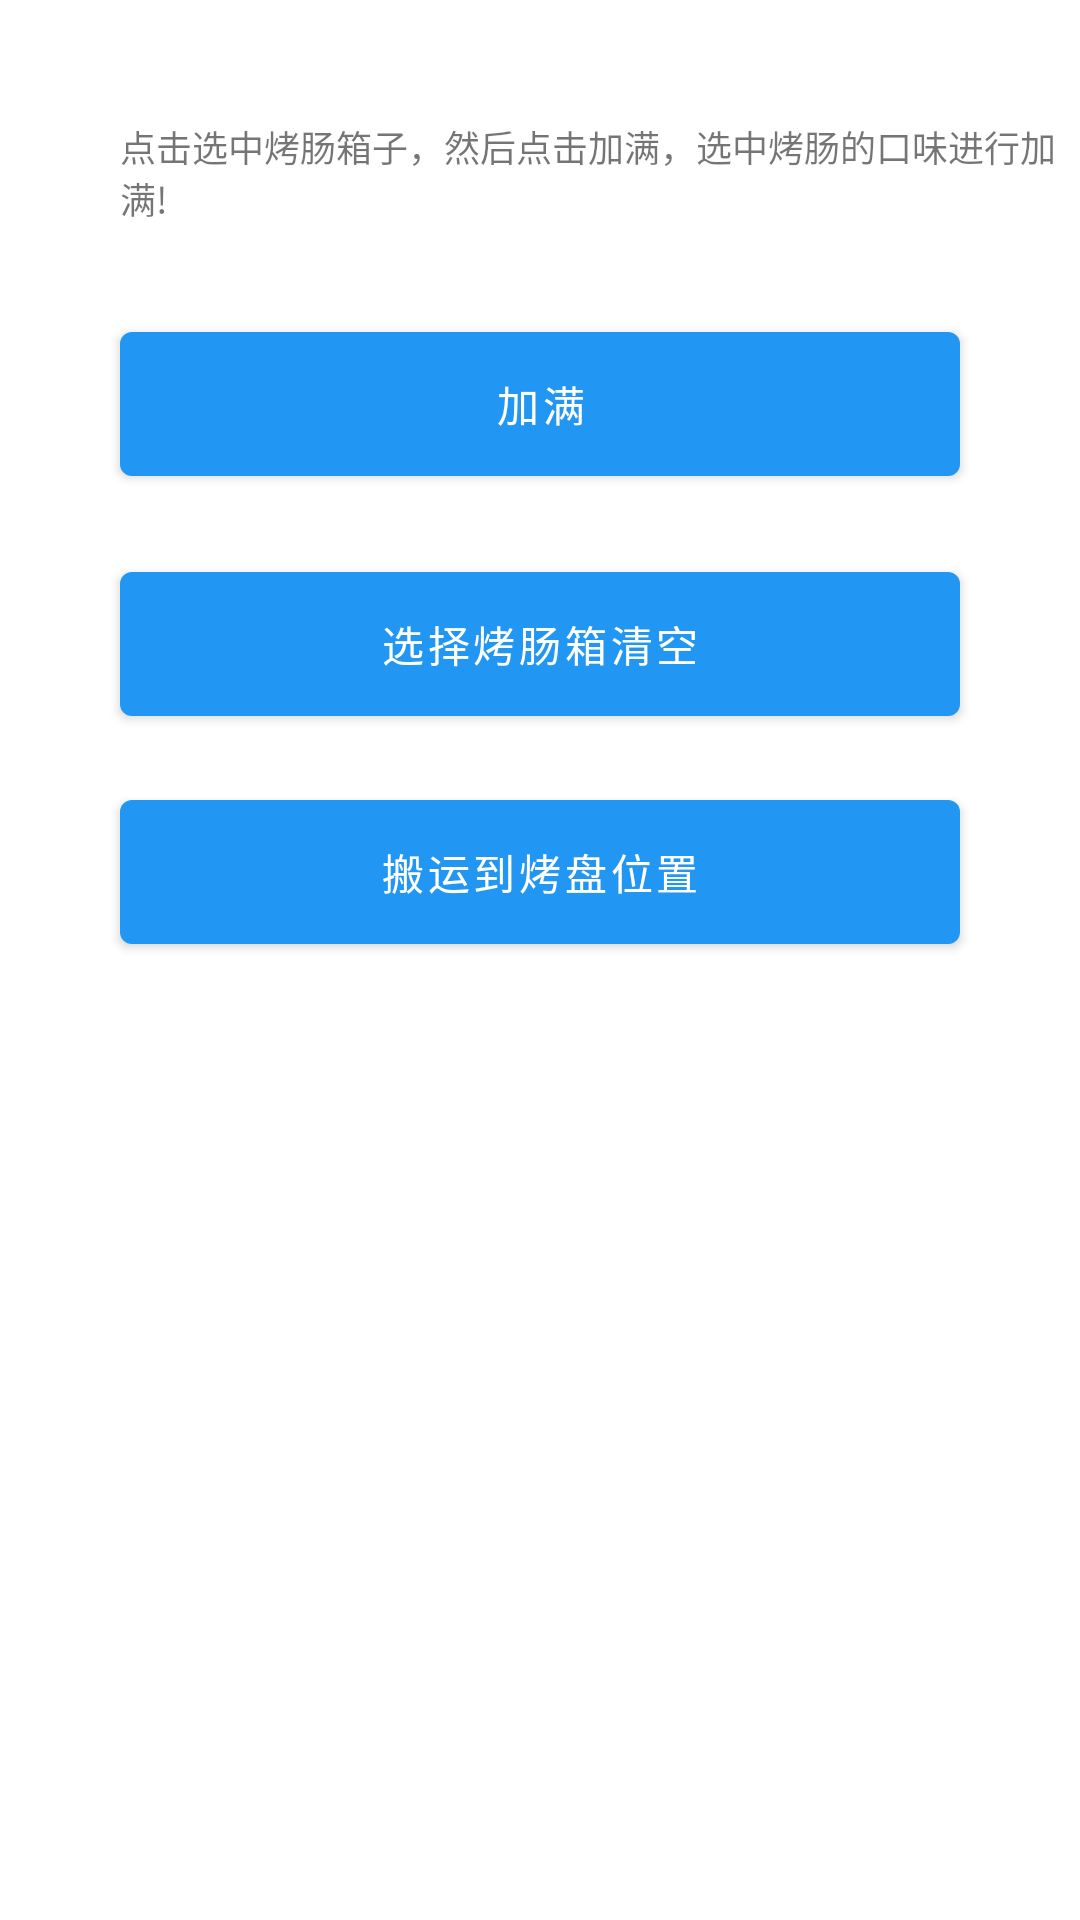

Here is an Android app screen rendered from its layout file. Give the layout XML and the strings, colors and styles it references.
<!-- AndroidManifest.xml: application theme Theme.烤肠售卖机上位机 -->
<!-- res/layout/fragment_maintenance_box.xml -->
<?xml version="1.0" encoding="utf-8"?>
<ScrollView xmlns:android="http://schemas.android.com/apk/res/android"
    xmlns:app="http://schemas.android.com/apk/res-auto"
    android:layout_width="match_parent"
    android:layout_height="match_parent"
    xmlns:tools="http://schemas.android.com/tools">

    <LinearLayout
        android:layout_width="match_parent"
        android:layout_height="wrap_content"
        android:orientation="vertical">

        <androidx.recyclerview.widget.RecyclerView
            android:id="@+id/rv_kaopan_box"
            app:layoutManager="androidx.recyclerview.widget.GridLayoutManager"
            app:spanCount="11"
            tools:itemCount="22"
            android:layout_width="match_parent"
            android:layout_height="wrap_content"/>
                    
        <TextView
            android:layout_width="wrap_content"
            android:layout_marginTop="40dp"
            android:textSize="12sp"
            android:layout_marginLeft="40dp"
            android:textColor="@color/exo_gray"
            android:text="点击选中烤肠箱子，然后点击加满，选中烤肠的口味进行加满!"
            android:layout_height="wrap_content"></TextView>
        <com.google.android.material.button.MaterialButton
            android:id="@+id/btn_refill"
            android:layout_width="match_parent"
            android:layout_height="60dp"
            android:layout_marginTop="30dp"
            android:layout_marginLeft="40dp"
            android:layout_marginRight="40dp"
            android:text="加满"
            android:textSize="14sp"
            app:cornerRadius="4dp" />
        

        
        <com.google.android.material.button.MaterialButton
            android:id="@+id/btn_clear_all"
            android:layout_width="match_parent"
            android:layout_height="60dp"
            android:layout_marginLeft="40dp"
            android:layout_marginTop="20dp"
            android:layout_marginRight="40dp"
            android:text="选择烤肠箱清空"
            android:textSize="14sp"
            app:cornerRadius="4dp" />

        <com.google.android.material.button.MaterialButton
            android:id="@+id/btn_move_to_kaopan"
            android:layout_width="match_parent"
            android:layout_height="60dp"
            android:layout_marginLeft="40dp"
            android:layout_marginRight="40dp"
            android:layout_marginTop="16dp"
            android:layout_marginBottom="40dp"
            android:text="搬运到烤盘位置"
            android:textSize="14sp"
            app:cornerRadius="4dp" />
    </LinearLayout>
</ScrollView>
<!-- resources referenced by this layout -->
<resources>
  <style name="Theme.烤肠售卖机上位机" parent="Theme.MaterialComponents.Light.NoActionBar">
          <item name="colorPrimary">@color/blue_500</item>
          <item name="colorPrimaryVariant">@color/blue_700</item>
          <item name="colorOnPrimary">@color/white</item>
          <item name="colorSecondary">@color/blue_accent</item>
          <item name="colorSecondaryVariant">@color/blue_700</item>
          <item name="colorOnSecondary">@color/black</item>
          <item name="android:statusBarColor">?attr/colorPrimaryVariant</item>
          <item name="materialButtonStyle">@style/Widget.MaterialComponents.Button</item>
      </style>
  <color name="blue_500">#2196F3</color>
  <color name="blue_700">#1976D2</color>
  <color name="white">#FFFFFFFF</color>
  <color name="blue_accent">#448AFF</color>
  <color name="black">#FF000000</color>
</resources>
